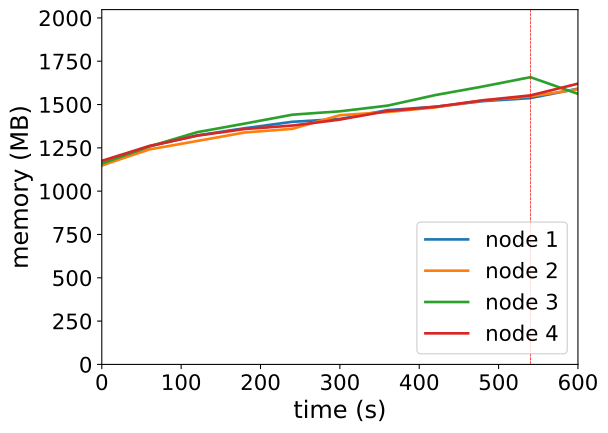

The data file committed next to this chart (first rows):
timestamp, ppgcc-m02_pod_amount, ppgcc-m02_memory, ppgcc-m02_cpu, ppgcc-m03_pod_amount, ppgcc-m03_memory, ppgcc-m03_cpu, ppgcc-m04_pod_amount, ppgcc-m04_memory, ppgcc-m04_cpu, ppgcc-m05_pod_amount, ppgcc-m05_memory, ppgcc-m05_cpu
0, 5, 1175676, 119382767, 5, 1176548, 124302374, 5, 1187540, 149678378, 5, 1203112, 112537033
60, 5, 1288932, 270157075, 5, 1270796, 286678504, 5, 1288388, 349980676, 5, 1291420, 248804341
120, 5, 1353612, 385955628, 5, 1320560, 408002706, 5, 1372472, 504200655, 5, 1351876, 413797241
180, 5, 1395984, 548527585, 5, 1370852, 595435413, 5, 1423424, 647380492, 5, 1391212, 553814228
240, 5, 1434000, 656834717, 5, 1392368, 728280780, 5, 1475960, 822569512, 5, 1411672, 658604981
300, 5, 1450764, 746842823, 5, 1472888, 859654169, 5, 1496024, 995526355, 5, 1447180, 794037594
360, 5, 1502772, 867125385, 5, 1491764, 977566926, 5, 1529552, 1025147923, 5, 1497736, 931121700
420, 5, 1522968, 907207697, 5, 1519220, 1072790925, 5, 1591724, 1238197766, 5, 1522288, 1055159036
480, 5, 1555968, 1079290201, 5, 1560536, 1151878501, 5, 1642544, 1272307106, 5, 1560832, 1133049941
540, 5, 1574052, 1164050141, 5, 1584692, 1196103370, 5, 1697720, 1489566354, 5, 1590004, 1197000672
600, 6, 1629888, 1291131597, 5, 1626140, 1384736717, 4, 1599116, 1416682967, 5, 1659436, 1301967237
